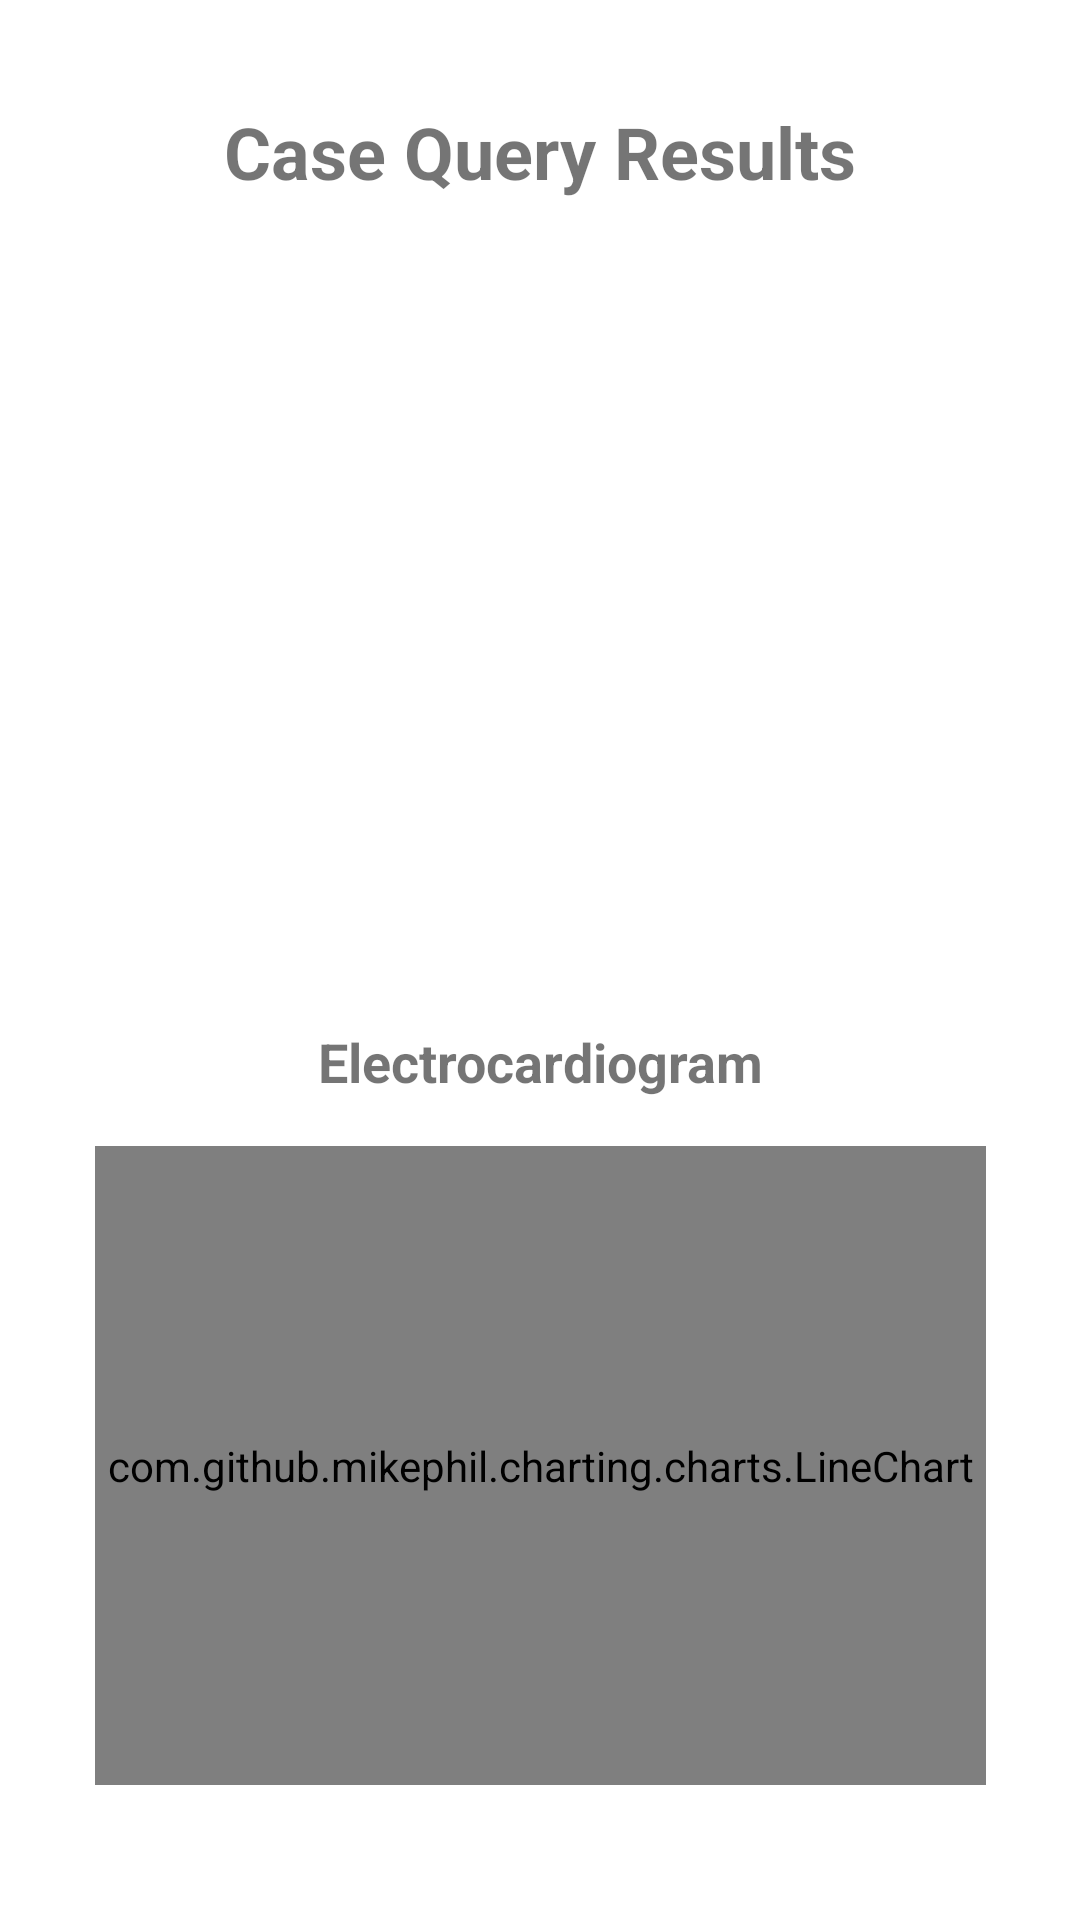

Here is an Android app screen rendered from its layout file. Give the layout XML and the strings, colors and styles it references.
<!-- AndroidManifest.xml: application theme AppTheme -->
<!-- res/layout/activity_browse_history__upload__case.xml -->
<?xml version="1.0" encoding="utf-8"?>
<androidx.constraintlayout.widget.ConstraintLayout xmlns:android="http://schemas.android.com/apk/res/android"
    xmlns:app="http://schemas.android.com/apk/res-auto"
    xmlns:tools="http://schemas.android.com/tools"
    android:layout_width="match_parent"
    android:layout_height="match_parent"
    tools:context=".Controller.BrowseHistory_Detect_Data">

    <TextView
        android:id="@+id/textView33"
        android:layout_width="wrap_content"
        android:layout_height="wrap_content"
        android:text="@string/CaseQueryResults"
        android:textSize="24sp"
        android:textStyle="bold"
        app:layout_constraintBottom_toTopOf="@+id/textView34"
        app:layout_constraintEnd_toEndOf="parent"
        app:layout_constraintStart_toStartOf="parent"
        app:layout_constraintTop_toTopOf="parent" />

    <TextView
        android:id="@+id/textView34"
        android:layout_width="297dp"
        android:layout_height="236dp"
        android:singleLine="false"
        app:layout_constraintBottom_toBottomOf="parent"
        app:layout_constraintEnd_toEndOf="@+id/textView33"
        app:layout_constraintStart_toStartOf="@+id/textView33"
        app:layout_constraintTop_toTopOf="parent"
        app:layout_constraintVertical_bias="0.25" />

    <com.github.mikephil.charting.charts.LineChart
        android:id="@+id/lineChart"
        android:layout_width="297dp"
        android:layout_height="213dp"
        app:layout_constraintBottom_toBottomOf="parent"
        app:layout_constraintEnd_toEndOf="@+id/textView34"
        app:layout_constraintStart_toStartOf="@+id/textView34"
        app:layout_constraintTop_toBottomOf="@+id/textView34" />

    <TextView
        android:id="@+id/textView8"
        android:layout_width="wrap_content"
        android:layout_height="wrap_content"
        android:layout_marginBottom="16dp"
        android:text="@string/ECG"
        android:textSize="18sp"
        android:textStyle="bold"
        app:layout_constraintBottom_toTopOf="@+id/lineChart"
        app:layout_constraintEnd_toEndOf="@+id/textView34"
        app:layout_constraintStart_toStartOf="@+id/textView34" />

</androidx.constraintlayout.widget.ConstraintLayout>
<!-- resources referenced by this layout -->
<resources>
  <string name="CaseQueryResults">Case Query Results</string>
  <string name="ECG">Electrocardiogram</string>
  <style name="AppTheme" parent="Theme.MaterialComponents.Light.NoActionBar">
          
          <item name="colorPrimary">@color/primaryColor</item>
          <item name="colorPrimaryDark">@color/primaryDarkColor</item>
          <item name="colorAccent">@color/colorAccent</item>
          <item name="windowActionBar">false</item>
      </style>
  <color name="primaryColor">#72c4bd</color>
  <color name="primaryDarkColor">#589492</color>
  <!-- not gathered from this repository: default colours our renderer supplied (Android Studio template values) -->
  <color name="colorAccent">#FF03DAC5</color>
</resources>
